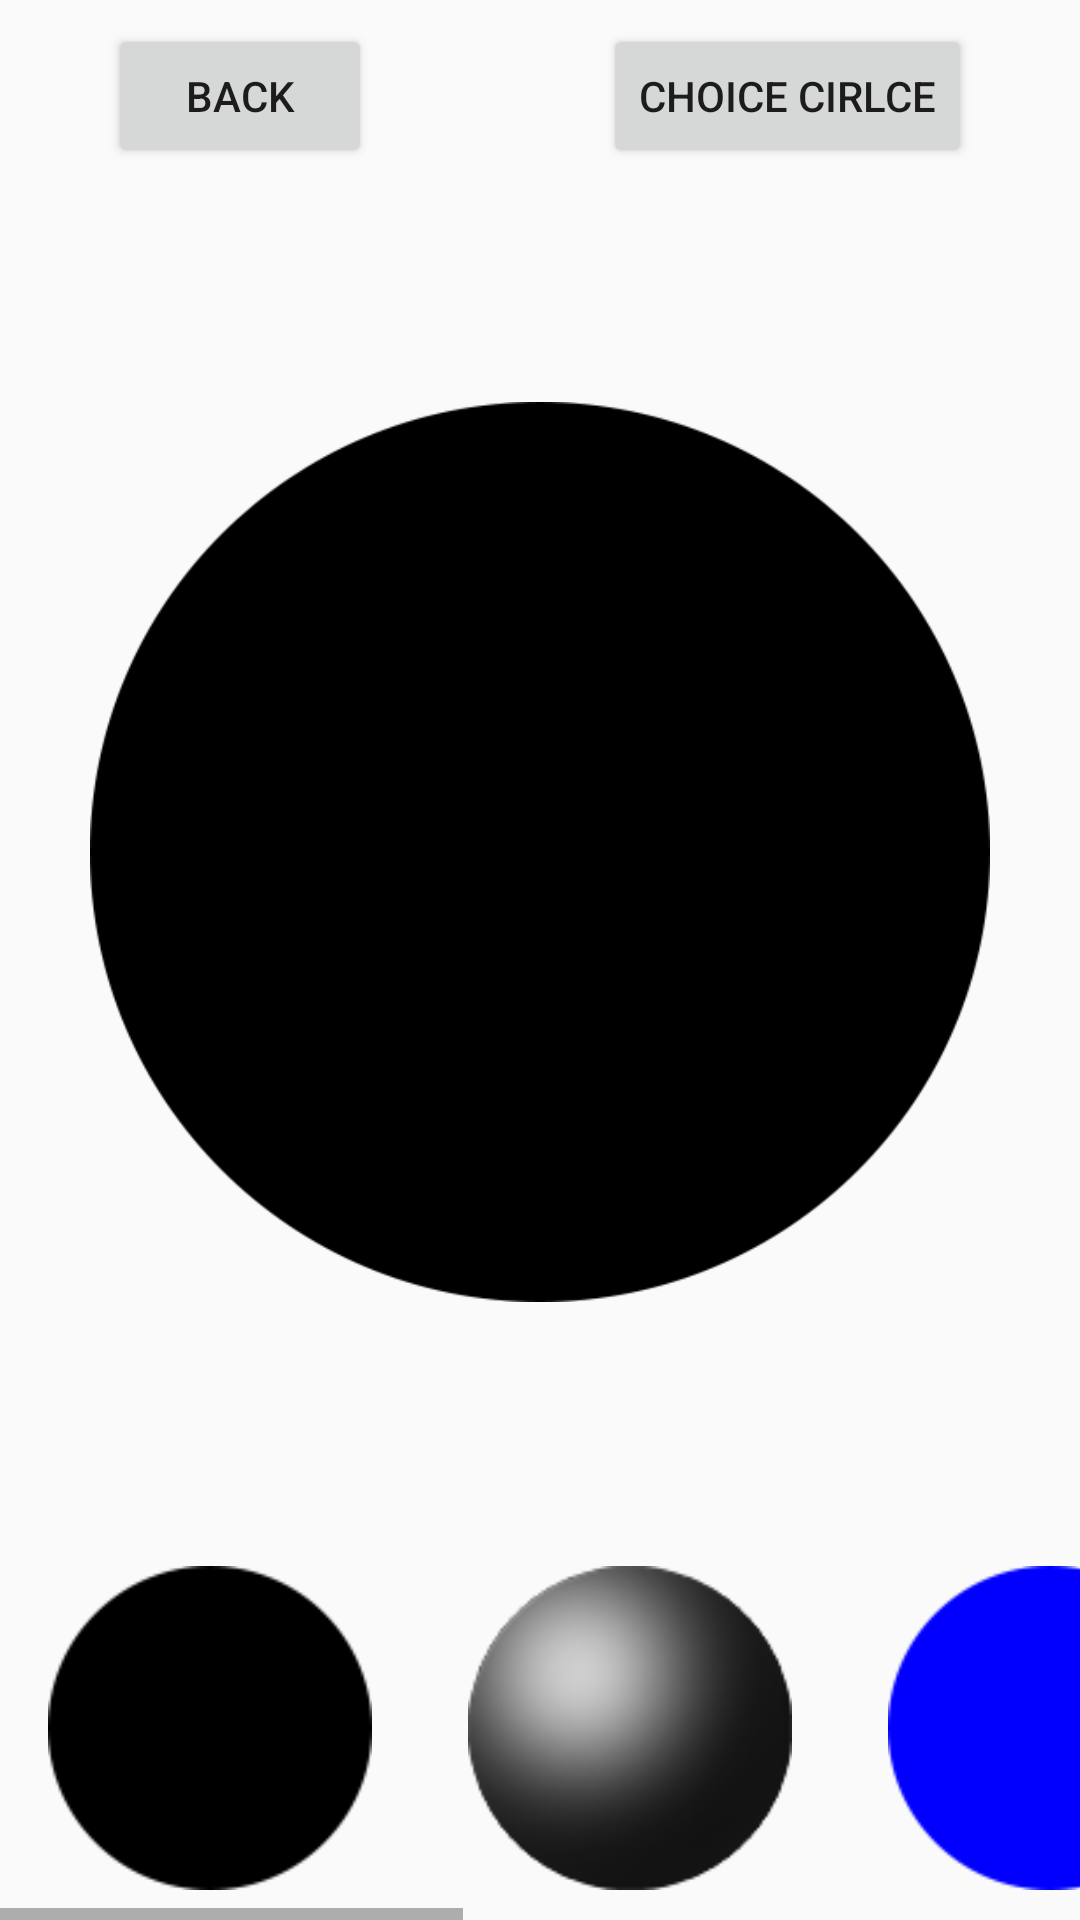

Layout XML and referenced resources for this Android screen:
<!-- AndroidManifest.xml: application theme AppTheme -->
<!-- res/layout/activity_choice.xml -->
<?xml version="1.0" encoding="utf-8"?>
<LinearLayout
    xmlns:android="http://schemas.android.com/apk/res/android"
    xmlns:app="http://schemas.android.com/apk/res-auto"
    xmlns:tools="http://schemas.android.com/tools"
    android:layout_width="match_parent"
    android:layout_height="match_parent"
    android:orientation="vertical"
    tools:context=".ChoiceActivity"
    android:weightSum="5">

    <androidx.constraintlayout.widget.ConstraintLayout
        android:layout_width="match_parent"
        android:layout_height="match_parent"
        android:layout_weight="1">

        <Button
            android:id="@+id/backButton"
            android:layout_width="wrap_content"
            android:layout_height="wrap_content"
            android:layout_marginStart="36dp"
            android:layout_marginLeft="36dp"
            android:layout_marginTop="8dp"
            android:text="Back"
            android:onClick="OnClickBackButton"
            app:layout_constraintStart_toStartOf="parent"
            app:layout_constraintTop_toTopOf="parent" />

        <Button
            android:id="@+id/choiceCircleButton"
            android:layout_width="wrap_content"
            android:layout_height="wrap_content"
            android:layout_marginTop="8dp"
            android:layout_marginEnd="36dp"
            android:layout_marginRight="36dp"
            android:text="Choice Cirlce"
            android:onClick="OnClickChoiceCircleButton"
            app:layout_constraintEnd_toEndOf="parent"
            app:layout_constraintTop_toTopOf="parent" />

        <LinearLayout
            android:id="@+id/linearLayout"
            android:layout_width="wrap_content"
            android:layout_height="wrap_content"
            android:orientation="horizontal"
            android:weightSum="10"
            app:layout_constraintBottom_toBottomOf="parent"
            app:layout_constraintEnd_toEndOf="parent"
            app:layout_constraintStart_toStartOf="parent"
            app:layout_constraintTop_toBottomOf="@+id/choiceCircleButton">

            <ImageView
                android:id="@+id/bigCircle"
                android:layout_width="wrap_content"
                android:layout_height="wrap_content"
                android:layout_marginLeft="30dp"
                android:layout_marginRight="30dp"
                android:layout_weight="8"
                app:srcCompat="@drawable/circle_black_big" />

        </LinearLayout>

    </androidx.constraintlayout.widget.ConstraintLayout>

    <androidx.constraintlayout.widget.ConstraintLayout
        android:layout_width="match_parent"
        android:layout_height="match_parent"
        android:layout_weight="4">

        <HorizontalScrollView
            android:layout_width="match_parent"
            android:layout_height="match_parent"
            android:foregroundGravity="center"
            app:layout_constraintBottom_toBottomOf="parent"
            app:layout_constraintEnd_toEndOf="parent"
            app:layout_constraintStart_toStartOf="parent"
            app:layout_constraintTop_toTopOf="parent">

            <LinearLayout
                android:layout_width="match_parent"
                android:layout_height="wrap_content"
                android:layout_gravity="left">

                <ImageView
                    android:id="@+id/circle_black"
                    android:layout_width="wrap_content"
                    android:layout_height="wrap_content"
                    android:layout_weight="1"
                    android:layout_margin="10dp"
                    android:onClick="onClickCircleBlack"
                    app:srcCompat="@drawable/circle_black" />

                <ImageView
                    android:id="@+id/imageView"
                    android:layout_width="wrap_content"
                    android:layout_height="wrap_content"
                    android:layout_weight="1"
                    android:layout_margin="10dp"
                    android:onClick="onClickCircleBlack2"
                    app:srcCompat="@drawable/circle_black2" />

                <ImageView
                    android:id="@+id/circle_blue"
                    android:layout_width="wrap_content"
                    android:layout_height="wrap_content"
                    android:layout_weight="1"
                    android:layout_margin="10dp"
                    android:onClick="onClickCircleBlue"
                    app:srcCompat="@drawable/circle_blue" />

                <ImageView
                    android:id="@+id/circle_red"
                    android:layout_width="wrap_content"
                    android:layout_height="wrap_content"
                    android:layout_weight="1"
                    android:layout_margin="10dp"
                    android:onClick="onClickCircleRed"
                    app:srcCompat="@drawable/circle_red" />

                <ImageView
                    android:id="@+id/circle_purple"
                    android:layout_width="wrap_content"
                    android:layout_height="wrap_content"
                    android:layout_weight="1"
                    android:layout_margin="10dp"
                    android:onClick="onClickCirclePurple"
                    app:srcCompat="@drawable/circle_purple" />

                <ImageView
                    android:id="@+id/circle_purple_valued"
                    android:layout_width="wrap_content"
                    android:layout_height="wrap_content"
                    android:layout_weight="1"
                    android:layout_margin="10dp"
                    android:onClick="onClickCirclePurpleValued"
                    app:srcCompat="@drawable/circle_purple2" />
            </LinearLayout>
        </HorizontalScrollView>
    </androidx.constraintlayout.widget.ConstraintLayout>

</LinearLayout>
<!-- resources referenced by this layout -->
<resources>
  <!-- drawable circle_black: png bitmap (drawable, 1625 bytes) -->
  <!-- drawable circle_black2: png bitmap (drawable, 11869 bytes) -->
  <!-- drawable circle_black_big: png bitmap (drawable, 12739 bytes) -->
  <!-- drawable circle_blue: png bitmap (drawable, 1962 bytes) -->
  <!-- drawable circle_purple: png bitmap (drawable, 4889 bytes) -->
  <!-- drawable circle_purple2: png bitmap (drawable, 16476 bytes) -->
  <!-- drawable circle_red: png bitmap (drawable, 1907 bytes) -->
  <style name="AppTheme" parent="Theme.AppCompat.Light.DarkActionBar">
          
          <item name="colorPrimary">@color/colorPrimary</item>
          <item name="colorPrimaryDark">@color/colorPrimaryDark</item>
          <item name="colorAccent">@color/colorAccent</item>
          <item name="android:windowNoTitle">true</item>
          <item name="android:windowFullscreen">true</item>
          <item name="windowNoTitle">true</item>
      </style>
  <color name="colorPrimary">#9C9C9C</color>
  <color name="colorPrimaryDark">#555555</color>
  <color name="colorAccent">#424242</color>
</resources>
